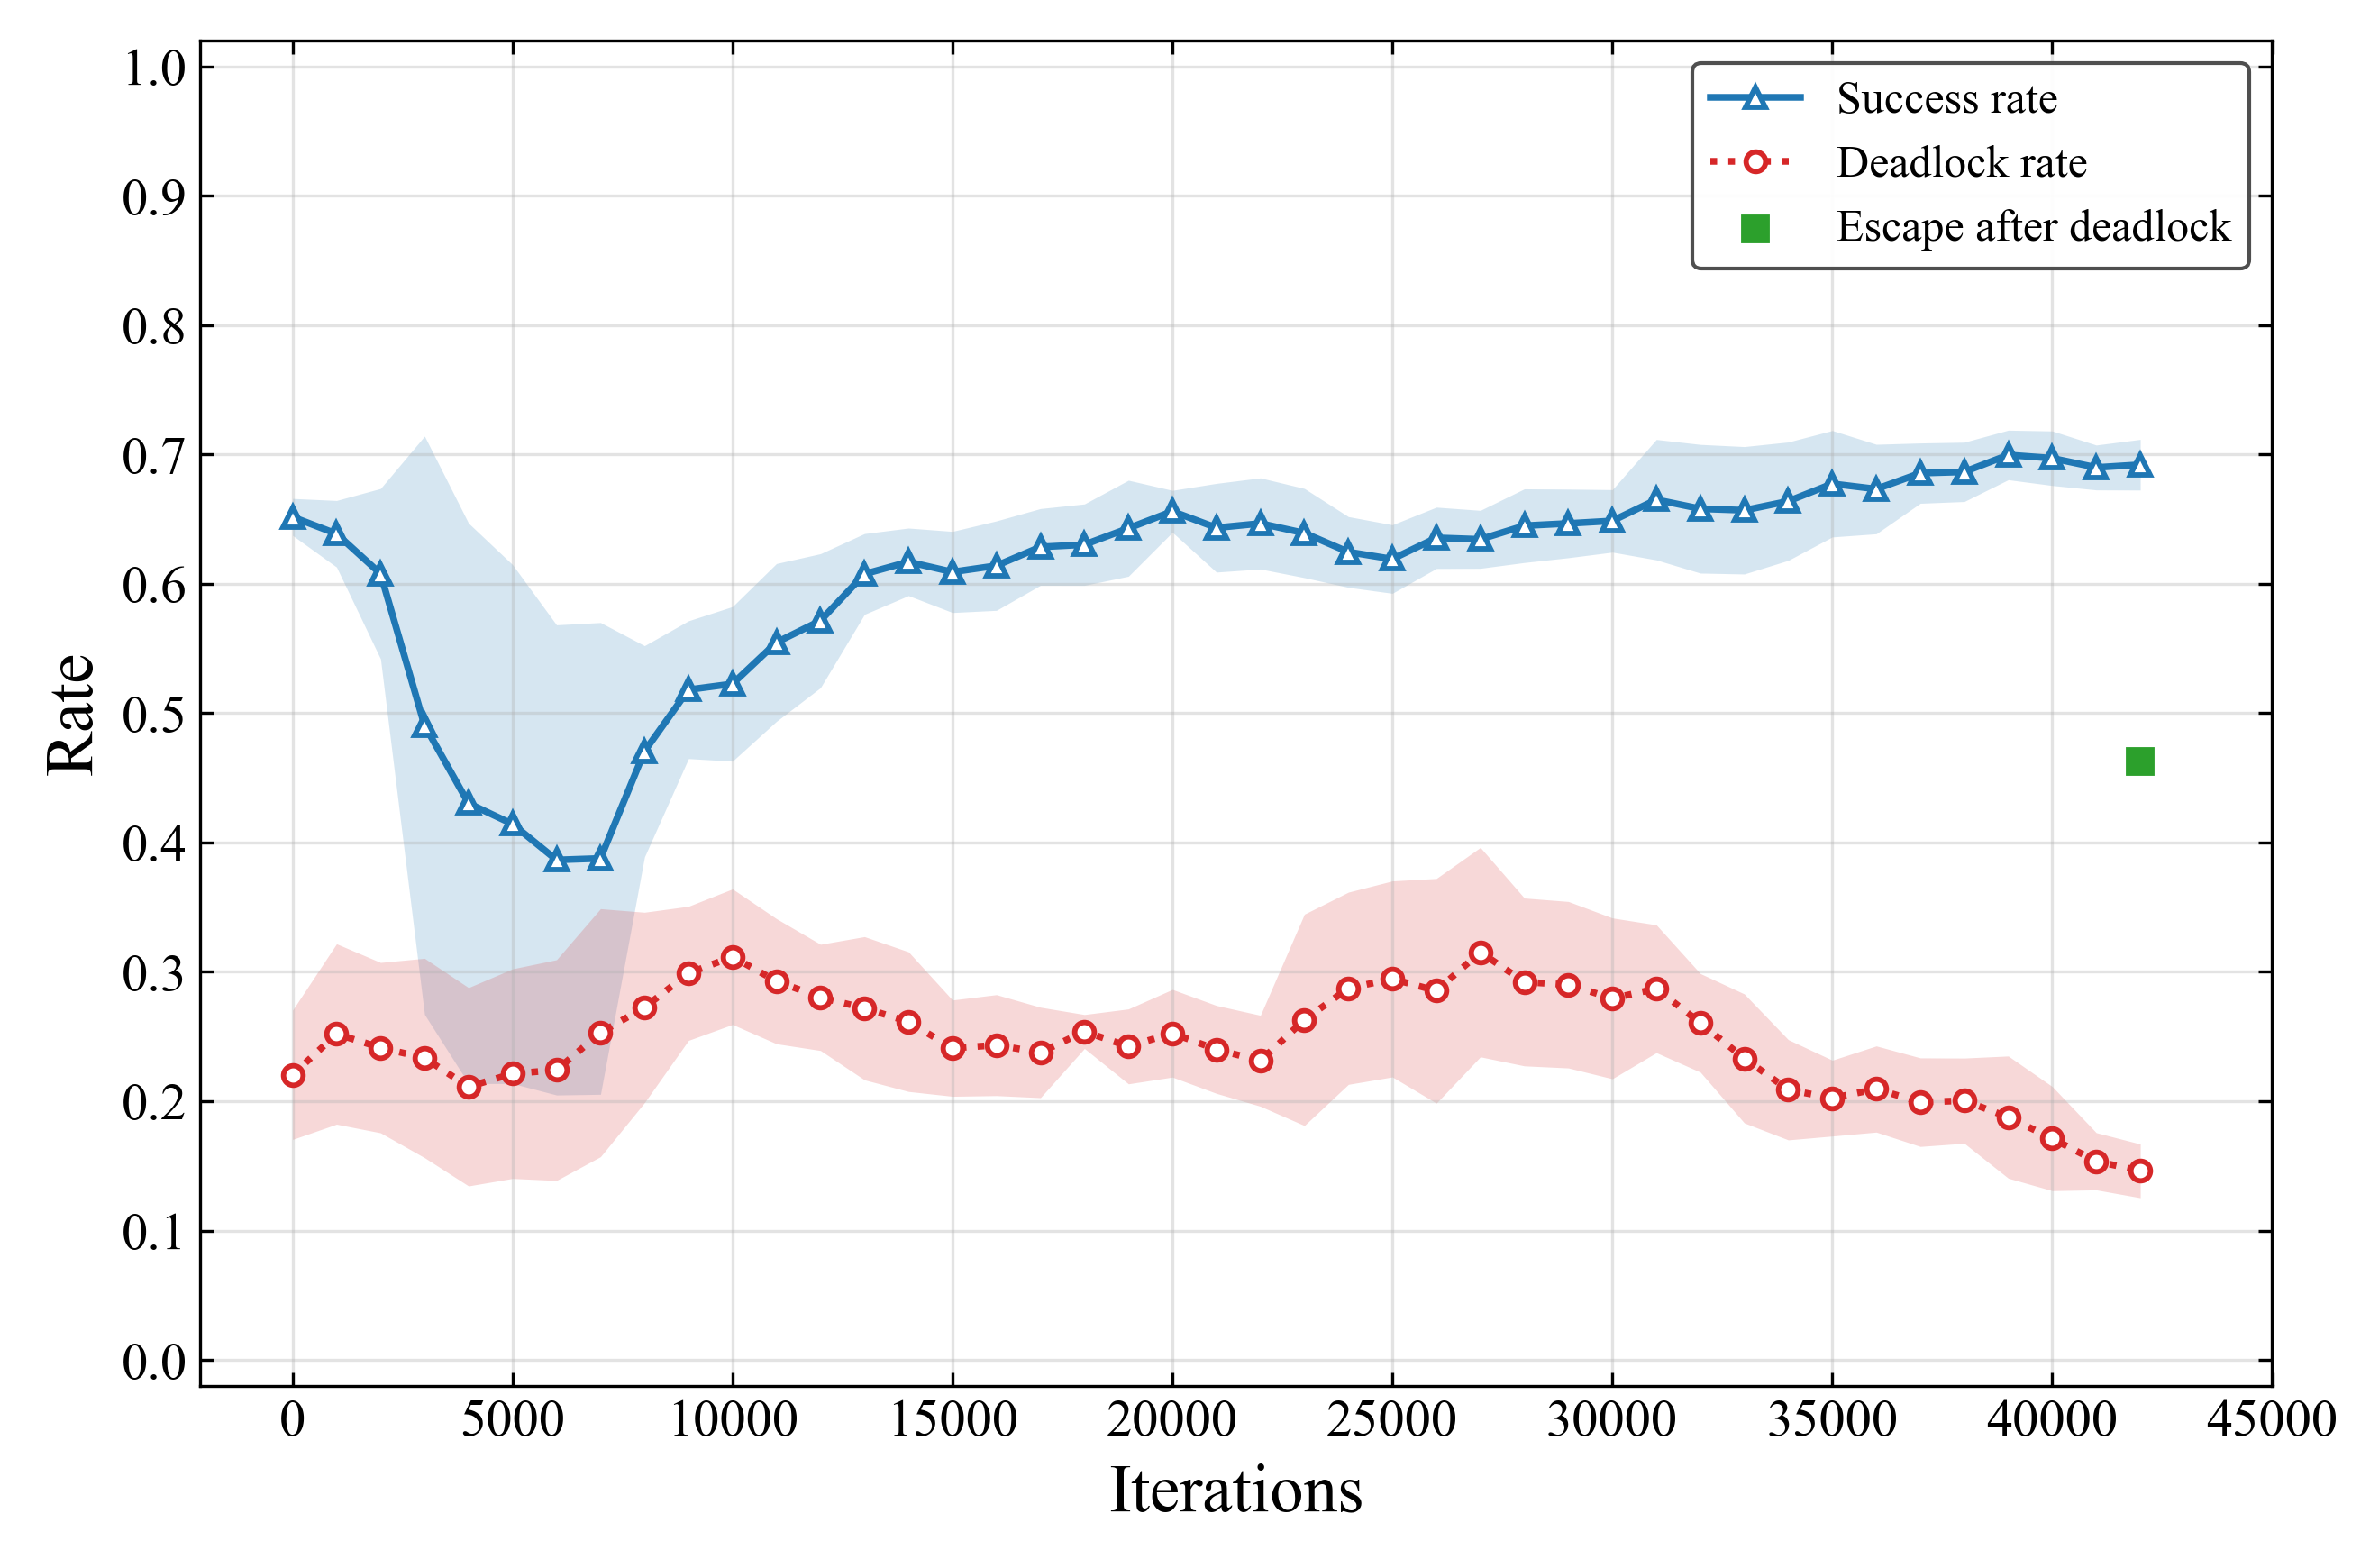

Data behind this chart, as committed beside it:
step, success_rate, deadlock_rate, escape_after_deadlock_rate, escape_after_deadlock_source
0, 0.6475, 0.1572, , 
1000, 0.6367, 0.2793, , 
2000, 0.6709, 0.2246, , 
3000, 0.5996, 0.3467, , 
4000, 0.4844, 0.1992, , 
5000, 0.0615, 0.1172, , 
6000, 0.335, 0.168, , 
7000, 0.5908, 0.2754, , 
8000, 0.4609, 0.3604, , 
9000, 0.4902, 0.3438, , 
10000, 0.4756, 0.2148, , 
11000, 0.5732, 0.2998, , 
12000, 0.6133, 0.3398, , 
13000, 0.6211, 0.2656, , 
14000, 0.5742, 0.2812, , 
15000, 0.6562, 0.1729, , 
16000, 0.6201, 0.248, , 
17000, 0.5742, 0.2373, , 
18000, 0.6455, 0.2773, , 
19000, 0.6465, 0.2529, , 
20000, 0.665, 0.2539, , 
21000, 0.6836, 0.1904, , 
22000, 0.6396, 0.2881, , 
23000, 0.582, 0.2148, , 
24000, 0.6631, 0.209, , 
25000, 0.6279, 0.4121, , 
26000, 0.6104, 0.3125, , 
27000, 0.6123, 0.3242, , 
28000, 0.6641, 0.1689, , 
29000, 0.6572, 0.3584, , 
30000, 0.6807, 0.2969, , 
31000, 0.6191, 0.3018, , 
32000, 0.6221, 0.2715, , 
33000, 0.7461, 0.2061, , 
34000, 0.6221, 0.2266, , 
35000, 0.6748, 0.1592, , 
36000, 0.6543, 0.1807, , 
37000, 0.6895, 0.2393, , 
38000, 0.7256, 0.2412, , 
39000, 0.6836, 0.1758, , 
40000, 0.6797, 0.165, , 
41000, 0.7197, 0.1172, , 
42000, 0.6768, 0.1562, 0.4625, summary_final
